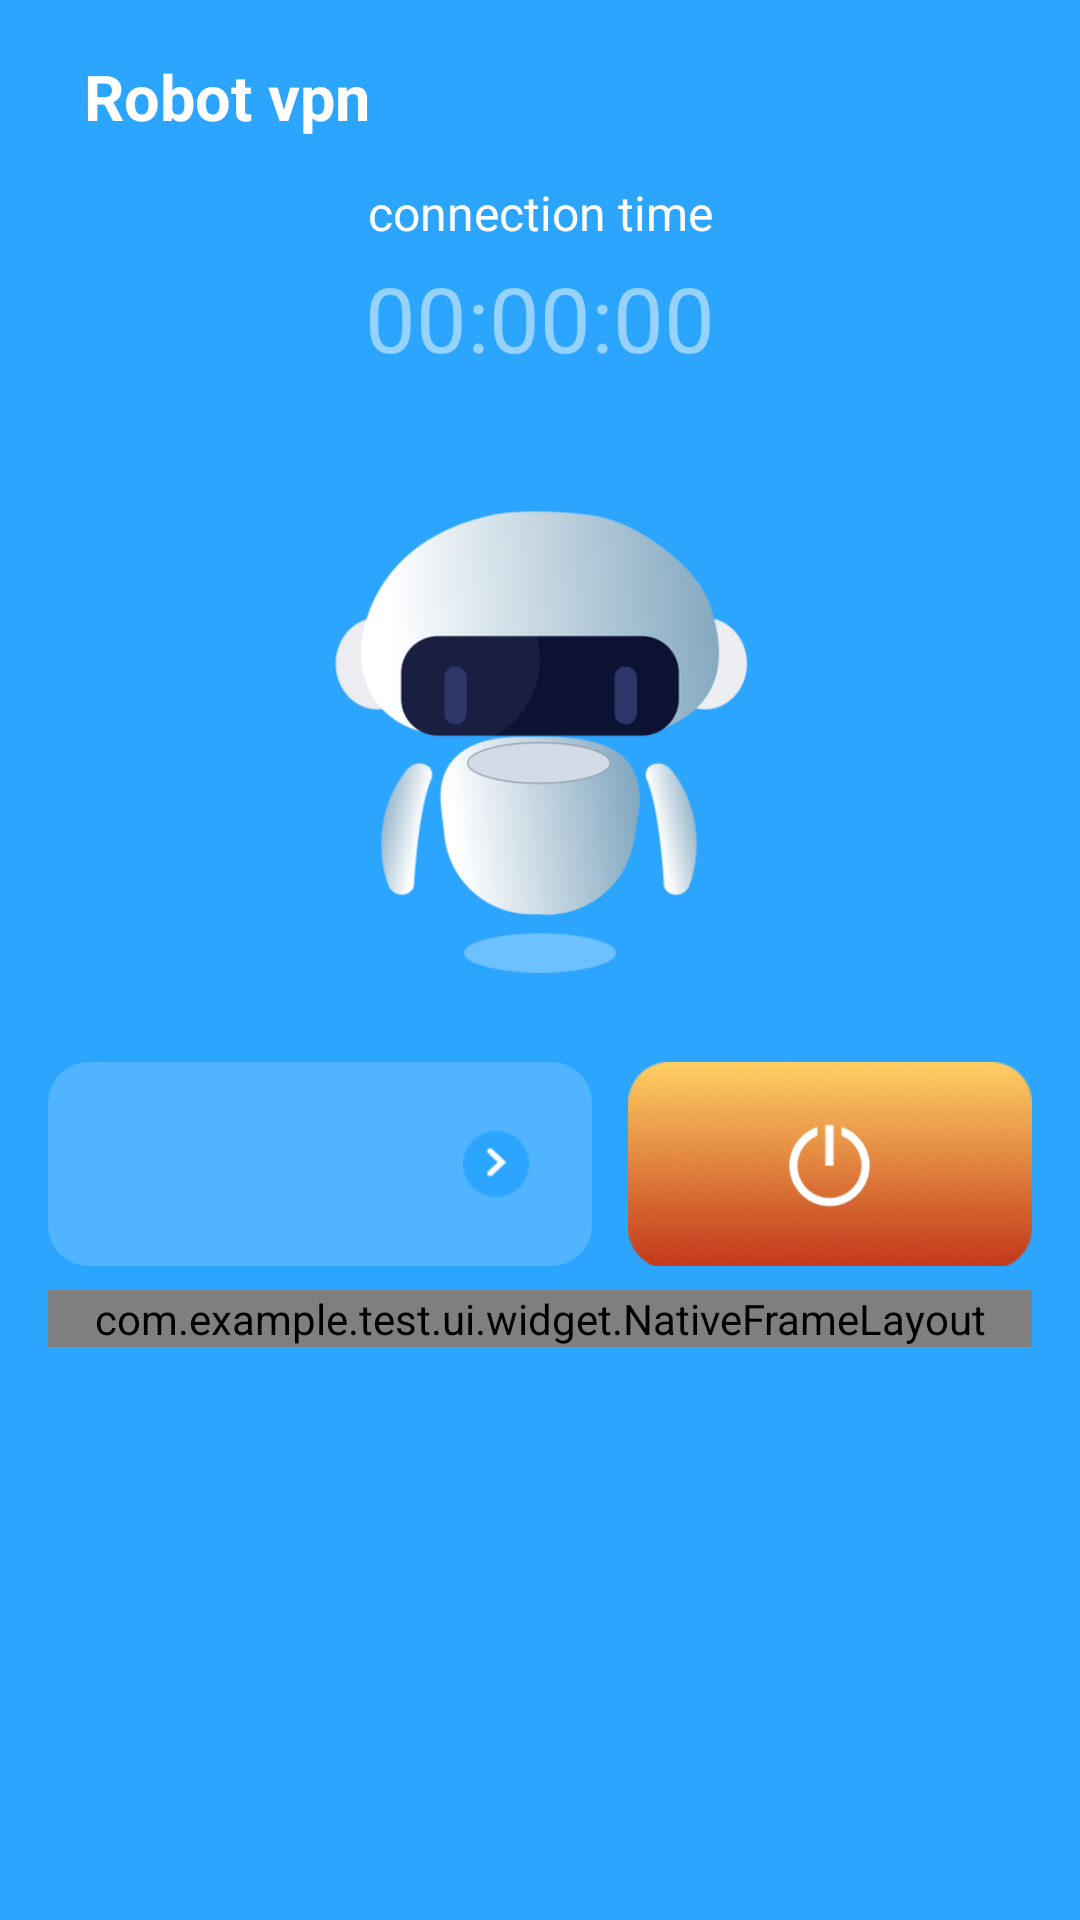

Produce the Android XML layout that renders to this screen, including the resource entries it uses.
<!-- AndroidManifest.xml: application theme Theme.Test -->
<!-- res/layout/fragment_home.xml -->
<?xml version="1.0" encoding="utf-8"?>
<androidx.constraintlayout.widget.ConstraintLayout xmlns:android="http://schemas.android.com/apk/res/android"
    xmlns:app="http://schemas.android.com/apk/res-auto"
    xmlns:tools="http://schemas.android.com/tools"
    android:layout_width="match_parent"
    android:layout_height="match_parent"
    android:background="@color/primaryColor"
    tools:context=".ui.activity.MainActivity">

    <androidx.constraintlayout.widget.ConstraintLayout
        android:layout_width="match_parent"
        android:layout_height="match_parent">

        <androidx.appcompat.widget.AppCompatTextView
            android:id="@+id/main_title"
            android:layout_width="wrap_content"
            android:layout_height="wrap_content"
            android:layout_marginStart="28dp"
            android:layout_marginTop="18dp"
            android:text="@string/app_name"
            android:textColor="@color/white"
            android:textSize="21sp"
            android:textStyle="bold"
            app:layout_constraintStart_toStartOf="parent"
            app:layout_constraintTop_toTopOf="parent" />

        <androidx.appcompat.widget.AppCompatTextView
            android:id="@+id/main_connection_time_title"
            android:layout_width="wrap_content"
            android:layout_height="wrap_content"
            android:layout_marginTop="60dp"
            android:text="connection time"
            android:textColor="@color/white"
            android:textSize="16sp"
            app:layout_constraintEnd_toEndOf="parent"
            app:layout_constraintStart_toStartOf="parent"
            app:layout_constraintTop_toTopOf="parent" />

        <Chronometer
            android:id="@+id/main_connection_time_tv"
            android:layout_width="wrap_content"
            android:layout_height="wrap_content"
            android:layout_marginTop="4dp"
            android:format="00:00:00"
            android:textColor="@color/white_50"
            android:textSize="30sp"
            app:layout_constraintEnd_toEndOf="parent"
            app:layout_constraintStart_toStartOf="parent"
            app:layout_constraintTop_toBottomOf="@id/main_connection_time_title" />


        <com.airbnb.lottie.LottieAnimationView
            android:id="@+id/main_connection_animate_lottie"
            android:layout_width="180dp"
            android:layout_height="180dp"
            android:layout_marginBottom="20dp"
            android:visibility="invisible"
            app:layout_constraintBottom_toBottomOf="@id/main_connection_animate"
            app:layout_constraintEnd_toEndOf="parent"
            app:layout_constraintStart_toStartOf="parent"
            app:lottie_autoPlay="false"
            app:lottie_fileName="data.json"
            app:lottie_loop="true" />


        <androidx.appcompat.widget.AppCompatImageView
            android:id="@+id/main_connection_animate"
            android:layout_width="220dp"
            android:layout_height="220dp"
            android:src="@mipmap/home_robot_disconnect"
            android:visibility="visible"
            app:layout_constraintEnd_toEndOf="parent"
            app:layout_constraintStart_toStartOf="parent"
            app:layout_constraintTop_toBottomOf="@id/main_connection_time_tv" />


        <androidx.constraintlayout.widget.ConstraintLayout
            android:id="@+id/home_connect_cl"
            android:layout_width="match_parent"
            android:layout_height="68dp"
            android:layout_marginTop="8dp"
            android:orientation="horizontal"
            app:layout_constraintEnd_toEndOf="parent"
            app:layout_constraintStart_toStartOf="parent"
            app:layout_constraintTop_toBottomOf="@id/main_connection_animate">

            <RelativeLayout
                android:id="@+id/server_connect_to_servers_container"
                android:layout_width="0dp"
                android:layout_height="match_parent"
                android:layout_marginStart="16dp"
                android:layout_marginEnd="12dp"
                android:layout_weight="1.8"
                android:background="@drawable/rgb2bffffff_conor_5_bg"
                app:layout_constraintEnd_toStartOf="@id/main_connection_toggle_btn"
                app:layout_constraintStart_toStartOf="parent">

                <androidx.appcompat.widget.AppCompatImageView
                    android:id="@+id/service_country_icon"
                    android:layout_width="38dp"
                    android:layout_height="38dp"
                    android:layout_alignParentStart="true"
                    android:layout_centerVertical="true"
                    android:layout_marginStart="16dp"
                    android:src="@mipmap/icon_country_unitedstates" />


                <androidx.appcompat.widget.AppCompatTextView
                    android:id="@+id/service_country_name"
                    android:layout_width="100dp"
                    android:layout_height="wrap_content"
                    android:layout_centerVertical="true"
                    android:layout_marginStart="12dp"
                    android:layout_toEndOf="@id/service_country_icon"
                    android:ellipsize="marquee"
                    android:focusable="true"
                    android:focusableInTouchMode="true"
                    android:marqueeRepeatLimit="marquee_forever"
                    android:maxLines="1"
                    android:singleLine="true"
                    android:textColor="@color/white"
                    android:textSize="16sp"
                    tools:text="United States">

                    <requestFocus />
                </androidx.appcompat.widget.AppCompatTextView>

                <androidx.appcompat.widget.AppCompatImageView
                    android:id="@+id/service_toggle_img"
                    android:layout_width="22dp"
                    android:layout_height="22dp"
                    android:layout_alignParentEnd="true"
                    android:layout_centerVertical="true"
                    android:layout_marginEnd="21dp"
                    android:src="@mipmap/to_toggle_service" />

            </RelativeLayout>

            <LinearLayout
                android:id="@+id/main_connection_toggle_btn"
                android:layout_width="wrap_content"
                android:layout_height="69dp"
                android:layout_marginEnd="16dp"
                android:background="@mipmap/main_btn_stop_bg"
                android:gravity="center"
                app:layout_constraintEnd_toEndOf="parent"
                app:layout_constraintTop_toTopOf="parent">

                <androidx.appcompat.widget.AppCompatImageView
                    android:id="@+id/main_connection_toggle_img"
                    android:layout_width="29dp"
                    android:layout_height="29dp"
                    android:layout_gravity="center"
                    android:src="@mipmap/home_toggle_btn_close" />

            </LinearLayout>

            <com.airbnb.lottie.LottieAnimationView
                android:id="@+id/main_connection_toggle_bg"
                android:layout_width="wrap_content"
                android:layout_height="69dp"
                android:layout_marginEnd="16dp"
                android:gravity="center"
                android:visibility="gone"
                app:layout_constraintEnd_toEndOf="parent"
                app:layout_constraintStart_toStartOf="@id/main_connection_toggle_btn"
                app:layout_constraintTop_toTopOf="parent"
                app:lottie_autoPlay="false"
                app:lottie_fileName="guide.json"
                app:lottie_loop="true">

            </com.airbnb.lottie.LottieAnimationView>


        </androidx.constraintlayout.widget.ConstraintLayout>

        <com.example.test.ui.widget.NativeFrameLayout
            android:id="@+id/main_native_ad_frame"
            android:layout_width="match_parent"
            android:layout_height="wrap_content"
            android:layout_marginHorizontal="16dp"
            android:layout_marginTop="8dp"
            android:clickable="true"
            android:focusable="true"
            android:maxHeight="246dp"
            android:layout_marginBottom="55dp"
            app:layout_constraintBottom_toBottomOf="parent"
            app:layout_constraintStart_toStartOf="parent"
            app:layout_constraintTop_toBottomOf="@+id/home_connect_cl"
            app:layout_constraintVertical_bias="0"
            >
        </com.example.test.ui.widget.NativeFrameLayout>


    </androidx.constraintlayout.widget.ConstraintLayout>


</androidx.constraintlayout.widget.ConstraintLayout>
<!-- resources referenced by this layout -->
<resources>
  <color name="primaryColor">#FF2CA5FF</color>
  <color name="white">#FFFFFFFF</color>
  <color name="white_50">#80FFFFFF</color>
  <!-- drawable rgb2bffffff_conor_5_bg (drawable) -->
  <?xml version="1.0" encoding="utf-8"?>
  <shape xmlns:android="http://schemas.android.com/apk/res/android"
      android:shape="rectangle">
      <corners android:radius="13.7dp"/>
      <solid android:color="#2bFFFFFF"/>
  </shape>
  <!-- mipmap home_robot_disconnect: png bitmap (mipmap-xhdpi, 90117 bytes) -->
  <!-- mipmap home_toggle_btn_close: png bitmap (mipmap-xhdpi, 4678 bytes) -->
  <!-- mipmap main_btn_stop_bg: png bitmap (mipmap-xhdpi, 16304 bytes) -->
  <!-- mipmap to_toggle_service: png bitmap (mipmap-xhdpi, 1537 bytes) -->
  <string name="app_name">Robot vpn</string>
  <style name="Theme.Test" parent="Theme.MaterialComponents.NoActionBar">
          
          <item name="colorPrimary">@color/primaryColor</item>
          <item name="colorPrimaryVariant">@color/primaryColor</item>
          <item name="colorOnPrimary">@color/primaryColor</item>
          
          <item name="colorSecondary">@color/teal_200</item>
          <item name="colorSecondaryVariant">@color/teal_700</item>
          <item name="colorOnSecondary">@color/black</item>
          
          <item name="android:statusBarColor">?attr/colorPrimaryVariant</item>
          
      </style>
  <color name="teal_200">#FF03DAC5</color>
  <color name="teal_700">#FF018786</color>
  <color name="black">#FF000000</color>
</resources>
